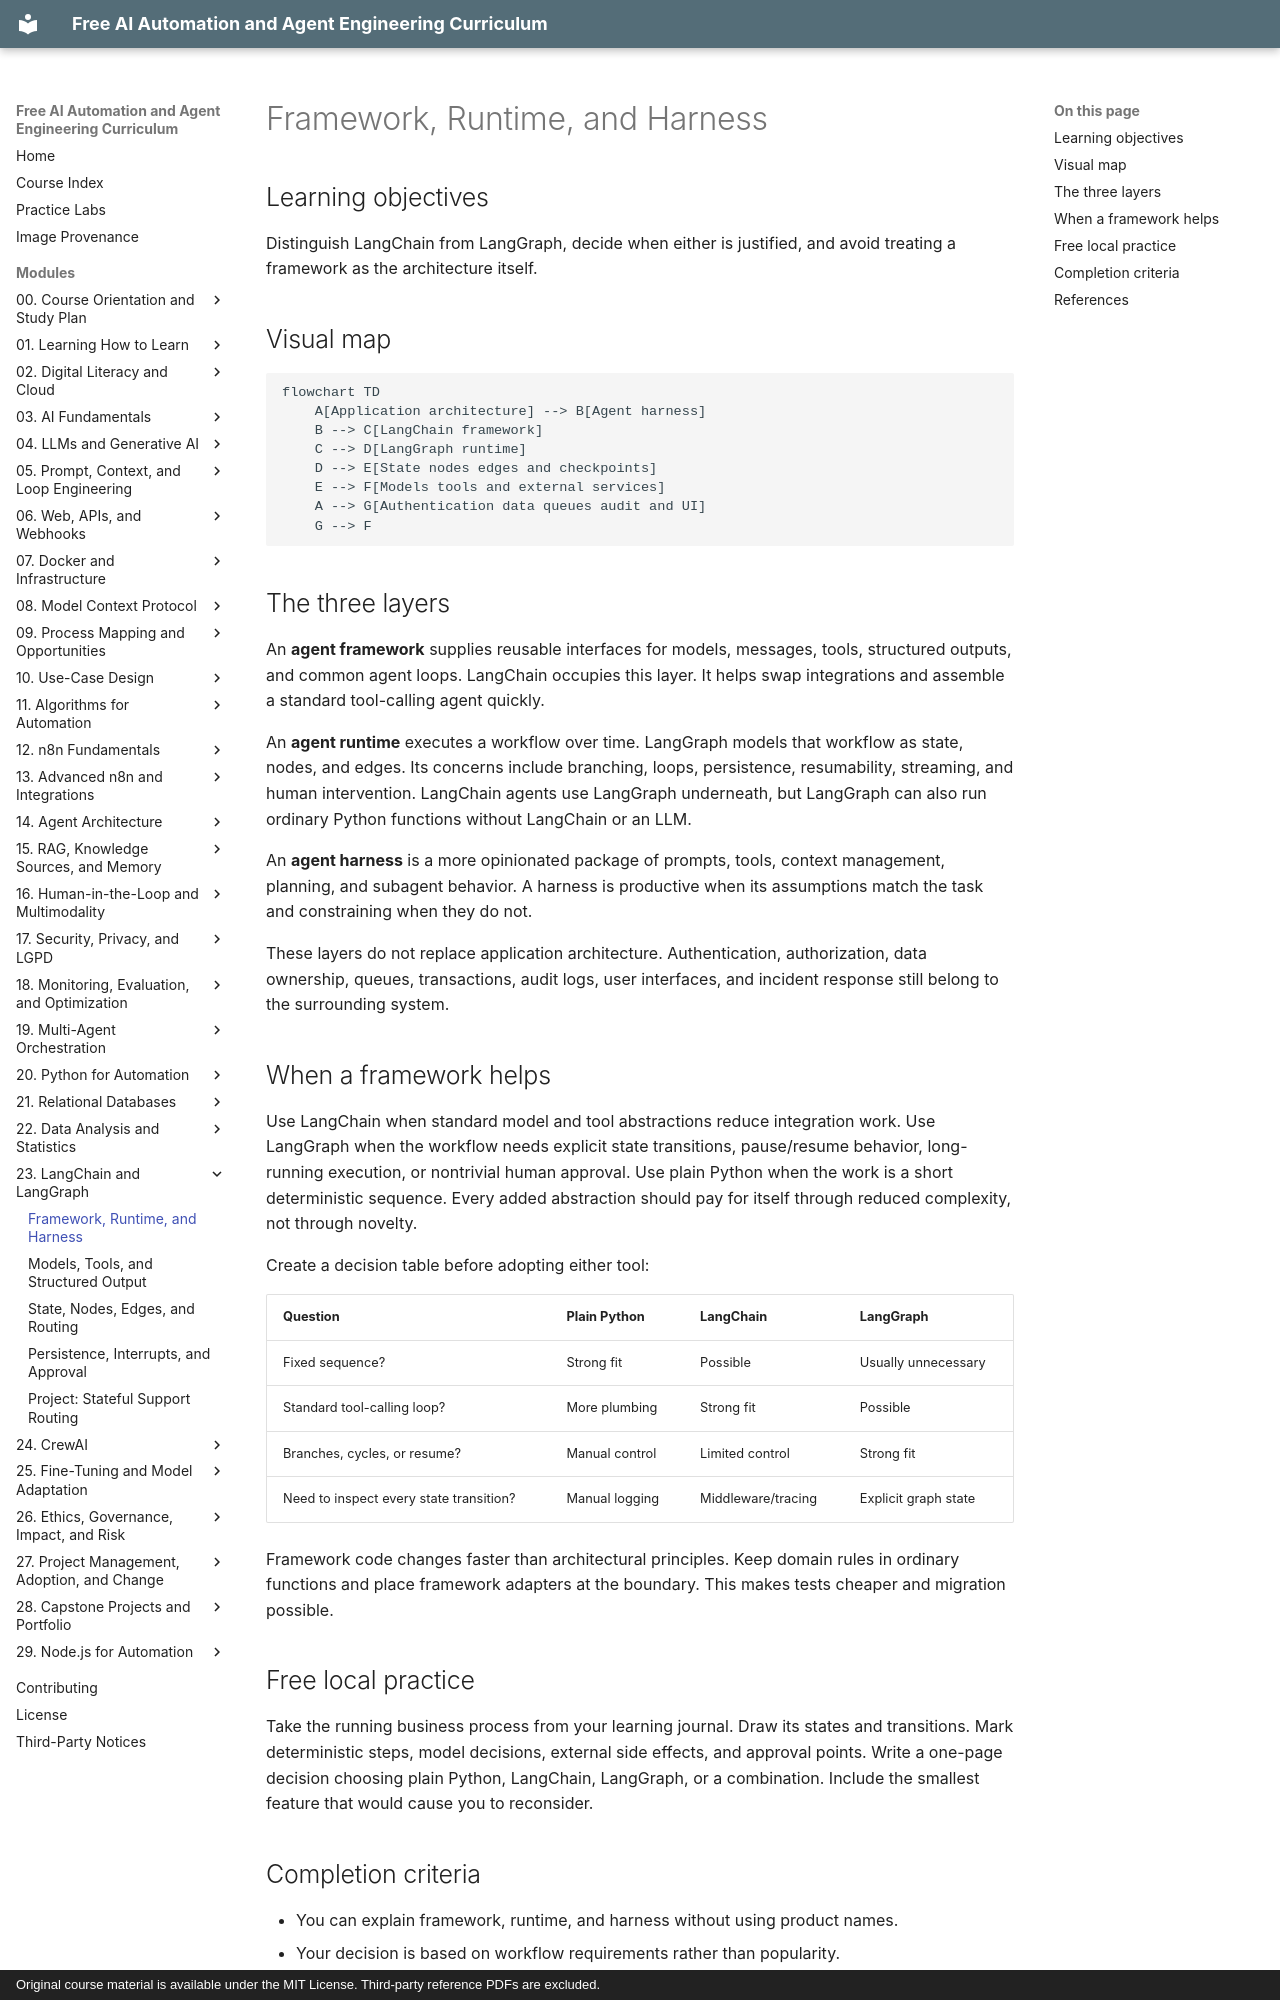

repository: velrino/course · page: 23-langchain-and-langgraph/01-framework-runtime-and-harness/index.html · generator: mkdocs · copyright: Original course material is available under the MIT License. Third-party reference PDFs are excluded.

# Framework, Runtime, and Harness

## Learning objectives

Distinguish LangChain from LangGraph, decide when either is justified, and avoid treating a framework as the architecture itself.

## Visual map

```mermaid
flowchart TD
    A[Application architecture] --> B[Agent harness]
    B --> C[LangChain framework]
    C --> D[LangGraph runtime]
    D --> E[State nodes edges and checkpoints]
    E --> F[Models tools and external services]
    A --> G[Authentication data queues audit and UI]
    G --> F
```

## The three layers

An **agent framework** supplies reusable interfaces for models, messages, tools, structured outputs, and common agent loops. LangChain occupies this layer. It helps swap integrations and assemble a standard tool-calling agent quickly.

An **agent runtime** executes a workflow over time. LangGraph models that workflow as state, nodes, and edges. Its concerns include branching, loops, persistence, resumability, streaming, and human intervention. LangChain agents use LangGraph underneath, but LangGraph can also run ordinary Python functions without LangChain or an LLM.

An **agent harness** is a more opinionated package of prompts, tools, context management, planning, and subagent behavior. A harness is productive when its assumptions match the task and constraining when they do not.

These layers do not replace application architecture. Authentication, authorization, data ownership, queues, transactions, audit logs, user interfaces, and incident response still belong to the surrounding system.

## When a framework helps

Use LangChain when standard model and tool abstractions reduce integration work. Use LangGraph when the workflow needs explicit state transitions, pause/resume behavior, long-running execution, or nontrivial human approval. Use plain Python when the work is a short deterministic sequence. Every added abstraction should pay for itself through reduced complexity, not through novelty.

Create a decision table before adopting either tool:

| Question | Plain Python | LangChain | LangGraph |
|---|---|---|---|
| Fixed sequence? | Strong fit | Possible | Usually unnecessary |
| Standard tool-calling loop? | More plumbing | Strong fit | Possible |
| Branches, cycles, or resume? | Manual control | Limited control | Strong fit |
| Need to inspect every state transition? | Manual logging | Middleware/tracing | Explicit graph state |

Framework code changes faster than architectural principles. Keep domain rules in ordinary functions and place framework adapters at the boundary. This makes tests cheaper and migration possible.
